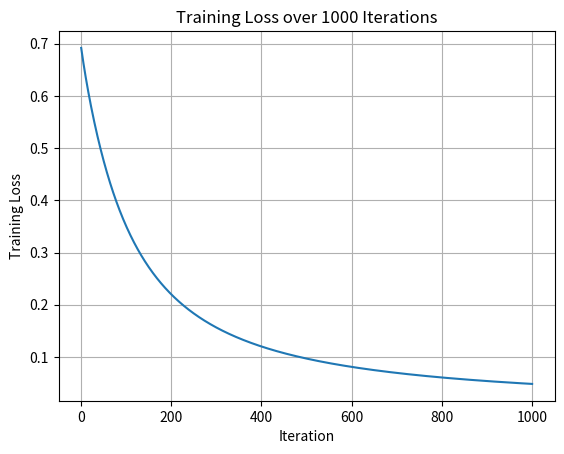

Generate this figure with matplotlib:
# Implement a 1-layer (input - output layer) neural network from scratch for the following dataset.
# This includes implementing forward and backward passes from scratch.
# Print the training loss and plot it over 1000 iterations.

# x1 x2	 x3	y
# 0	  0	 1	0
# 1	  1	 1	1
# 1   0	 1	1
# 0   1	 1	0

import numpy as np
import matplotlib.pyplot as plt
# --------------------------------------------------
# Dataset
# --------------------------------------------------
X = np.array([[0, 0, 1],[1, 1, 1],[1, 0, 1],[0, 1, 1]], dtype=float)
y = np.array([[0],[1],[1],[0]],dtype=float)
# --------------------------------------------------
# Sigmoid activation function
# --------------------------------------------------
def sigmoid(z):
    return 1 / (1 + np.exp(-z))
# --------------------------------------------------
# Initialize weights and bias
# --------------------------------------------------
np.random.seed(42)
# 3 input features -> 1 output neuron
W = np.random.randn(3, 1) * 0.01
b = 0.0
# Learning rate
learning_rate = 0.1
# Number of iterations
iterations = 1000
# Store loss values
loss_history = []
# --------------------------------------------------
# Training
# --------------------------------------------------
for i in range(iterations):
    # -------------------------
    # Forward Pass
    # -------------------------
    # Weighted sum
    z = np.dot(X, W) + b
    # Activation
    y_pred = sigmoid(z)
    # -------------------------
    # Calculate Loss
    # Binary Cross Entropy
    # -------------------------
    loss = -np.mean(
        y * np.log(y_pred + 1e-8)+(1 - y) * np.log(1 - y_pred + 1e-8))
    loss_history.append(loss)
    # -------------------------
    # Backward Pass
    # -------------------------
    # Gradient of loss w.r.t. z
    dz = y_pred - y
    # Gradient of weights
    dW = np.dot(X.T, dz) / len(X)
    # Gradient of bias
    db = np.mean(dz)
    # -------------------------
    # Update weights and bias
    # -------------------------
    W = W - learning_rate * dW
    b = b - learning_rate * db
    # Print loss
    if i % 100 == 0:
        print(f"Iteration {i}, Loss: {loss:.6f}")
# --------------------------------------------------
# Final Results
# --------------------------------------------------
print("\nFinal Weights:")
print(W)
print("\nFinal Bias:")
print(b)
# --------------------------------------------------
# Predictions
# --------------------------------------------------
probabilities = sigmoid(np.dot(X, W) + b)
predictions = (probabilities >= 0.5).astype(int)
print("\nPredicted probabilities:")
print(probabilities)
print("\nPredicted classes:")
print(predictions)
print("\nActual classes:")
print(y.astype(int))

# --------------------------------------------------
# Plot Training Loss
# --------------------------------------------------
plt.plot(range(1, iterations + 1), loss_history)
plt.xlabel("Iteration")
plt.ylabel("Training Loss")
plt.title("Training Loss over 1000 Iterations")
plt.grid(True)
plt.show()
